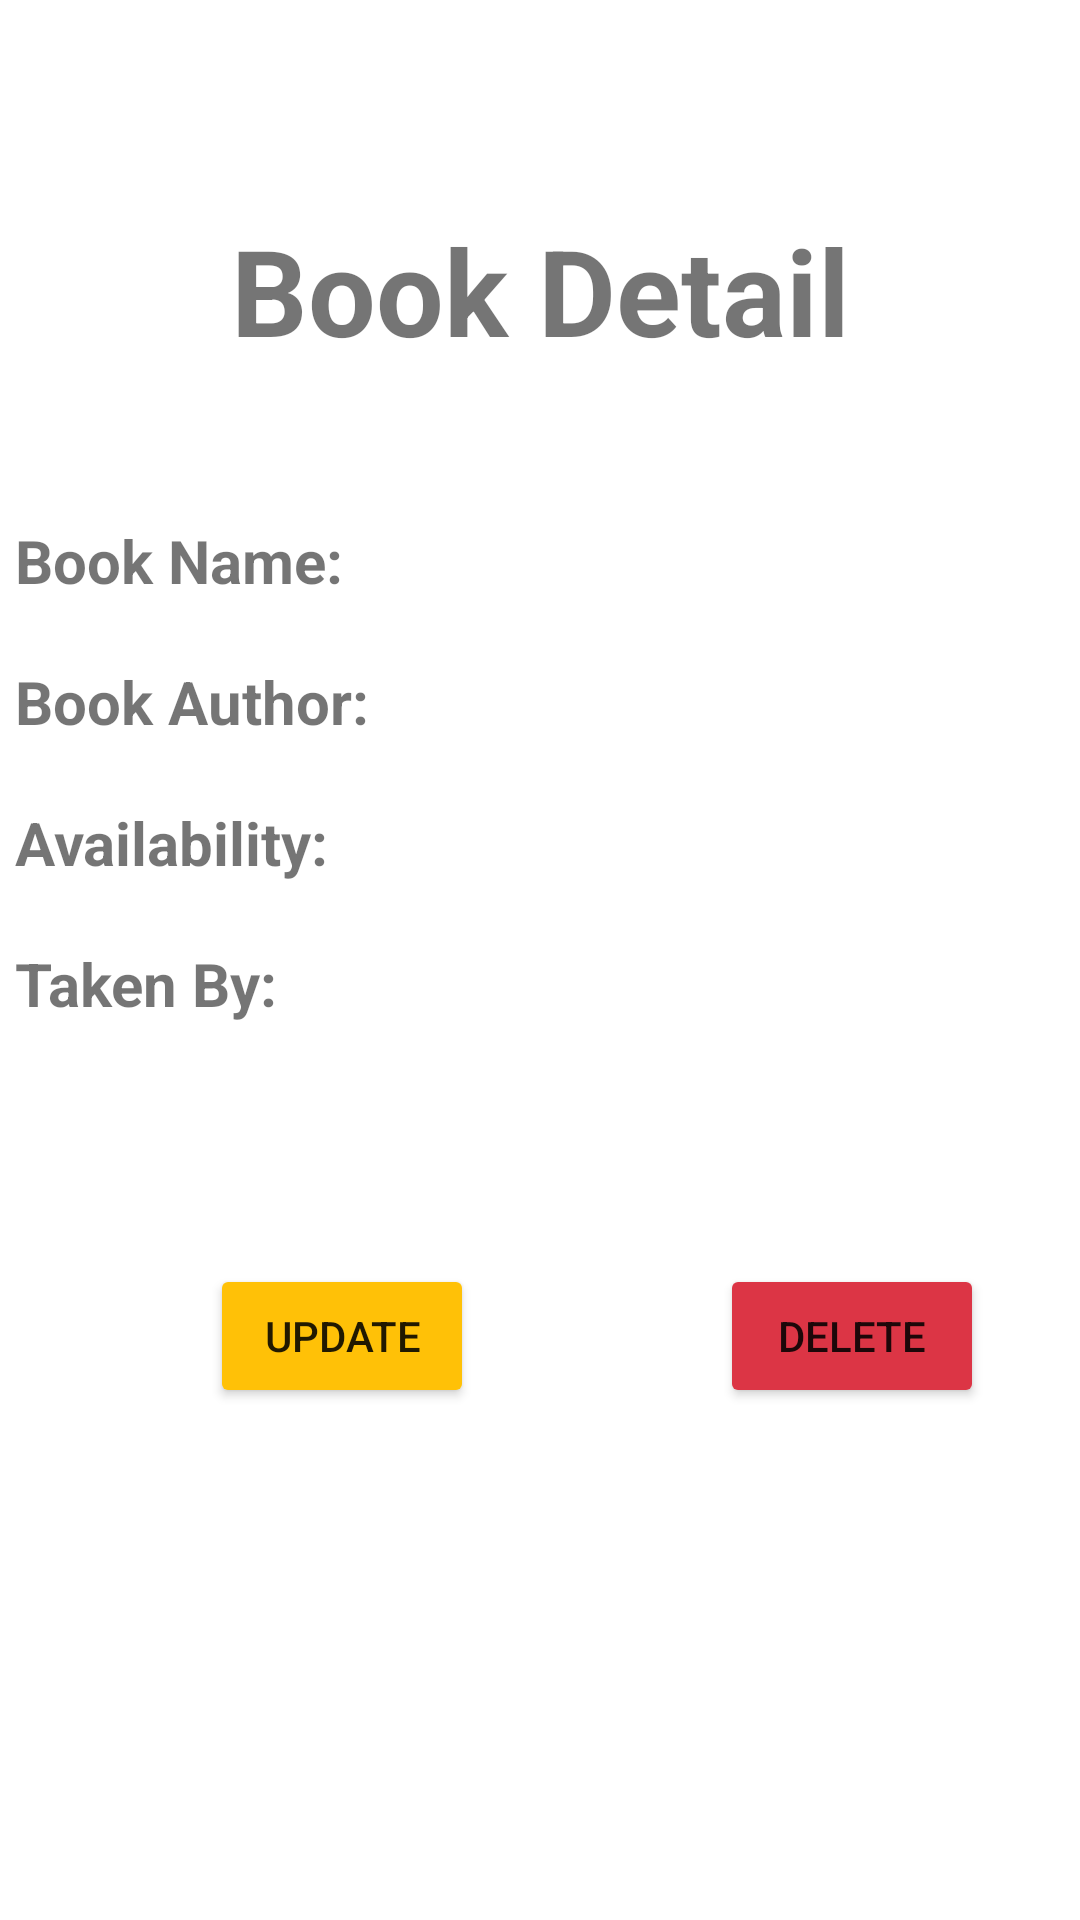

Produce the Android XML layout that renders to this screen, including the resource entries it uses.
<!-- AndroidManifest.xml: application theme Theme.LibraryManagementSystem -->
<!-- res/layout/activity_detail_book.xml -->
<?xml version="1.0" encoding="utf-8"?>
<RelativeLayout xmlns:android="http://schemas.android.com/apk/res/android"
    xmlns:app="http://schemas.android.com/apk/res-auto"
    xmlns:tools="http://schemas.android.com/tools"
    android:layout_width="match_parent"
    android:layout_height="match_parent"
    android:orientation="vertical"
    tools:context=".DetailBook">





    <TextView
        android:id="@+id/viewText"
        android:layout_width="match_parent"
        android:layout_height="wrap_content"
        android:text="Book Detail"
        android:textSize="40dp"
        android:layout_marginTop="70dp"
        android:gravity="center"
        android:textStyle="bold"
        />
    <TextView
        android:id="@+id/textView1"
        android:layout_width="wrap_content"
        android:layout_height="wrap_content"
        android:text="Book Name:"
        android:textSize="20dp"
        android:layout_marginTop="50dp"
        android:layout_marginLeft="5dp"
        android:textStyle="bold"
        android:layout_below="@+id/viewText"/>

    <TextView
        android:id="@+id/book_name"
        android:layout_width="wrap_content"
        android:layout_height="wrap_content"
        android:textSize="20dp"
        android:layout_marginTop="50dp"
        android:textStyle="bold"
        android:layout_marginLeft="150dp"
        android:layout_below="@+id/viewText"
        />

    <TextView
        android:id="@+id/textView2"
        android:layout_width="wrap_content"
        android:layout_height="wrap_content"
        android:text="Book Author:"
        android:layout_marginLeft="5dp"
        android:textSize="20dp"
        android:layout_marginTop="20dp"
        android:textStyle="bold"
        android:layout_below="@+id/textView1"
        />
    <TextView
        android:id="@+id/book_author"
        android:layout_width="wrap_content"
        android:layout_height="wrap_content"
        android:textSize="20dp"
        android:layout_marginTop="20dp"
        android:textStyle="bold"
        android:layout_marginLeft="150dp"
        android:layout_below="@+id/book_name" />


    <TextView
        android:id="@+id/textView4"
        android:layout_width="wrap_content"
        android:layout_height="wrap_content"
        android:text="Availability:"
        android:layout_marginLeft="5dp"
        android:textSize="20dp"
        android:layout_marginTop="20dp"
        android:textStyle="bold"
        android:layout_below="@+id/textView2"
        />
    <TextView
        android:id="@+id/book_availability"
        android:layout_width="wrap_content"
        android:layout_height="wrap_content"
        android:textSize="20dp"
        android:layout_marginTop="20dp"
        android:textStyle="bold"
        android:layout_marginLeft="150dp"
        android:layout_below="@+id/textView2" />

    <TextView
        android:id="@+id/textView5"
        android:layout_width="wrap_content"
        android:layout_height="wrap_content"
        android:text="Taken By:"
        android:layout_marginLeft="5dp"
        android:textSize="20dp"
        android:layout_marginTop="20dp"
        android:textStyle="bold"
        android:layout_below="@+id/textView4"
        />
    <TextView
        android:id="@+id/book_taken"
        android:layout_width="wrap_content"
        android:layout_height="wrap_content"
        android:textSize="20dp"
        android:layout_marginTop="20dp"
        android:textStyle="bold"
        android:layout_marginLeft="150dp"
        android:layout_below="@+id/textView4" />


    <Button
        android:id="@+id/update"
        android:layout_width="wrap_content"
        android:layout_height="wrap_content"
        android:layout_below="@+id/textView5"
        android:layout_marginLeft="70dp"
        android:layout_marginTop="80dp"
        android:text="Update"
        app:backgroundTint="#ffc107"
        android:onClick="onUpdate"/>

    <Button
        android:id="@+id/delete"
        android:layout_width="wrap_content"
        android:layout_height="wrap_content"
        android:text="Delete"
        android:layout_marginTop="80dp"
        android:layout_marginLeft="240dp"
        android:layout_below="@+id/textView5"
        app:backgroundTint="#dc3545"
        android:onClick="onDelete"/>


</RelativeLayout>
<!-- resources referenced by this layout -->
<resources>
  <style name="Theme.LibraryManagementSystem" parent="Theme.MaterialComponents.DayNight.DarkActionBar">
          
          <item name="colorPrimary">@color/colorPrimary</item>
          <item name="colorPrimaryVariant">@color/purple_700</item>
          <item name="colorOnPrimary">@color/white</item>
          
          <item name="colorSecondary">@color/teal_200</item>
          <item name="colorSecondaryVariant">@color/teal_700</item>
          <item name="colorOnSecondary">@color/black</item>
          
          <item name="android:statusBarColor" tools:targetApi="l">?attr/colorPrimaryVariant</item>
          
      </style>
  <color name="colorPrimary">#2196F3</color>
  <color name="purple_700">#FF3700B3</color>
  <color name="white">#FFFFFFFF</color>
  <color name="teal_200">#FF03DAC5</color>
  <color name="teal_700">#FF018786</color>
  <color name="black">#FF000000</color>
</resources>
